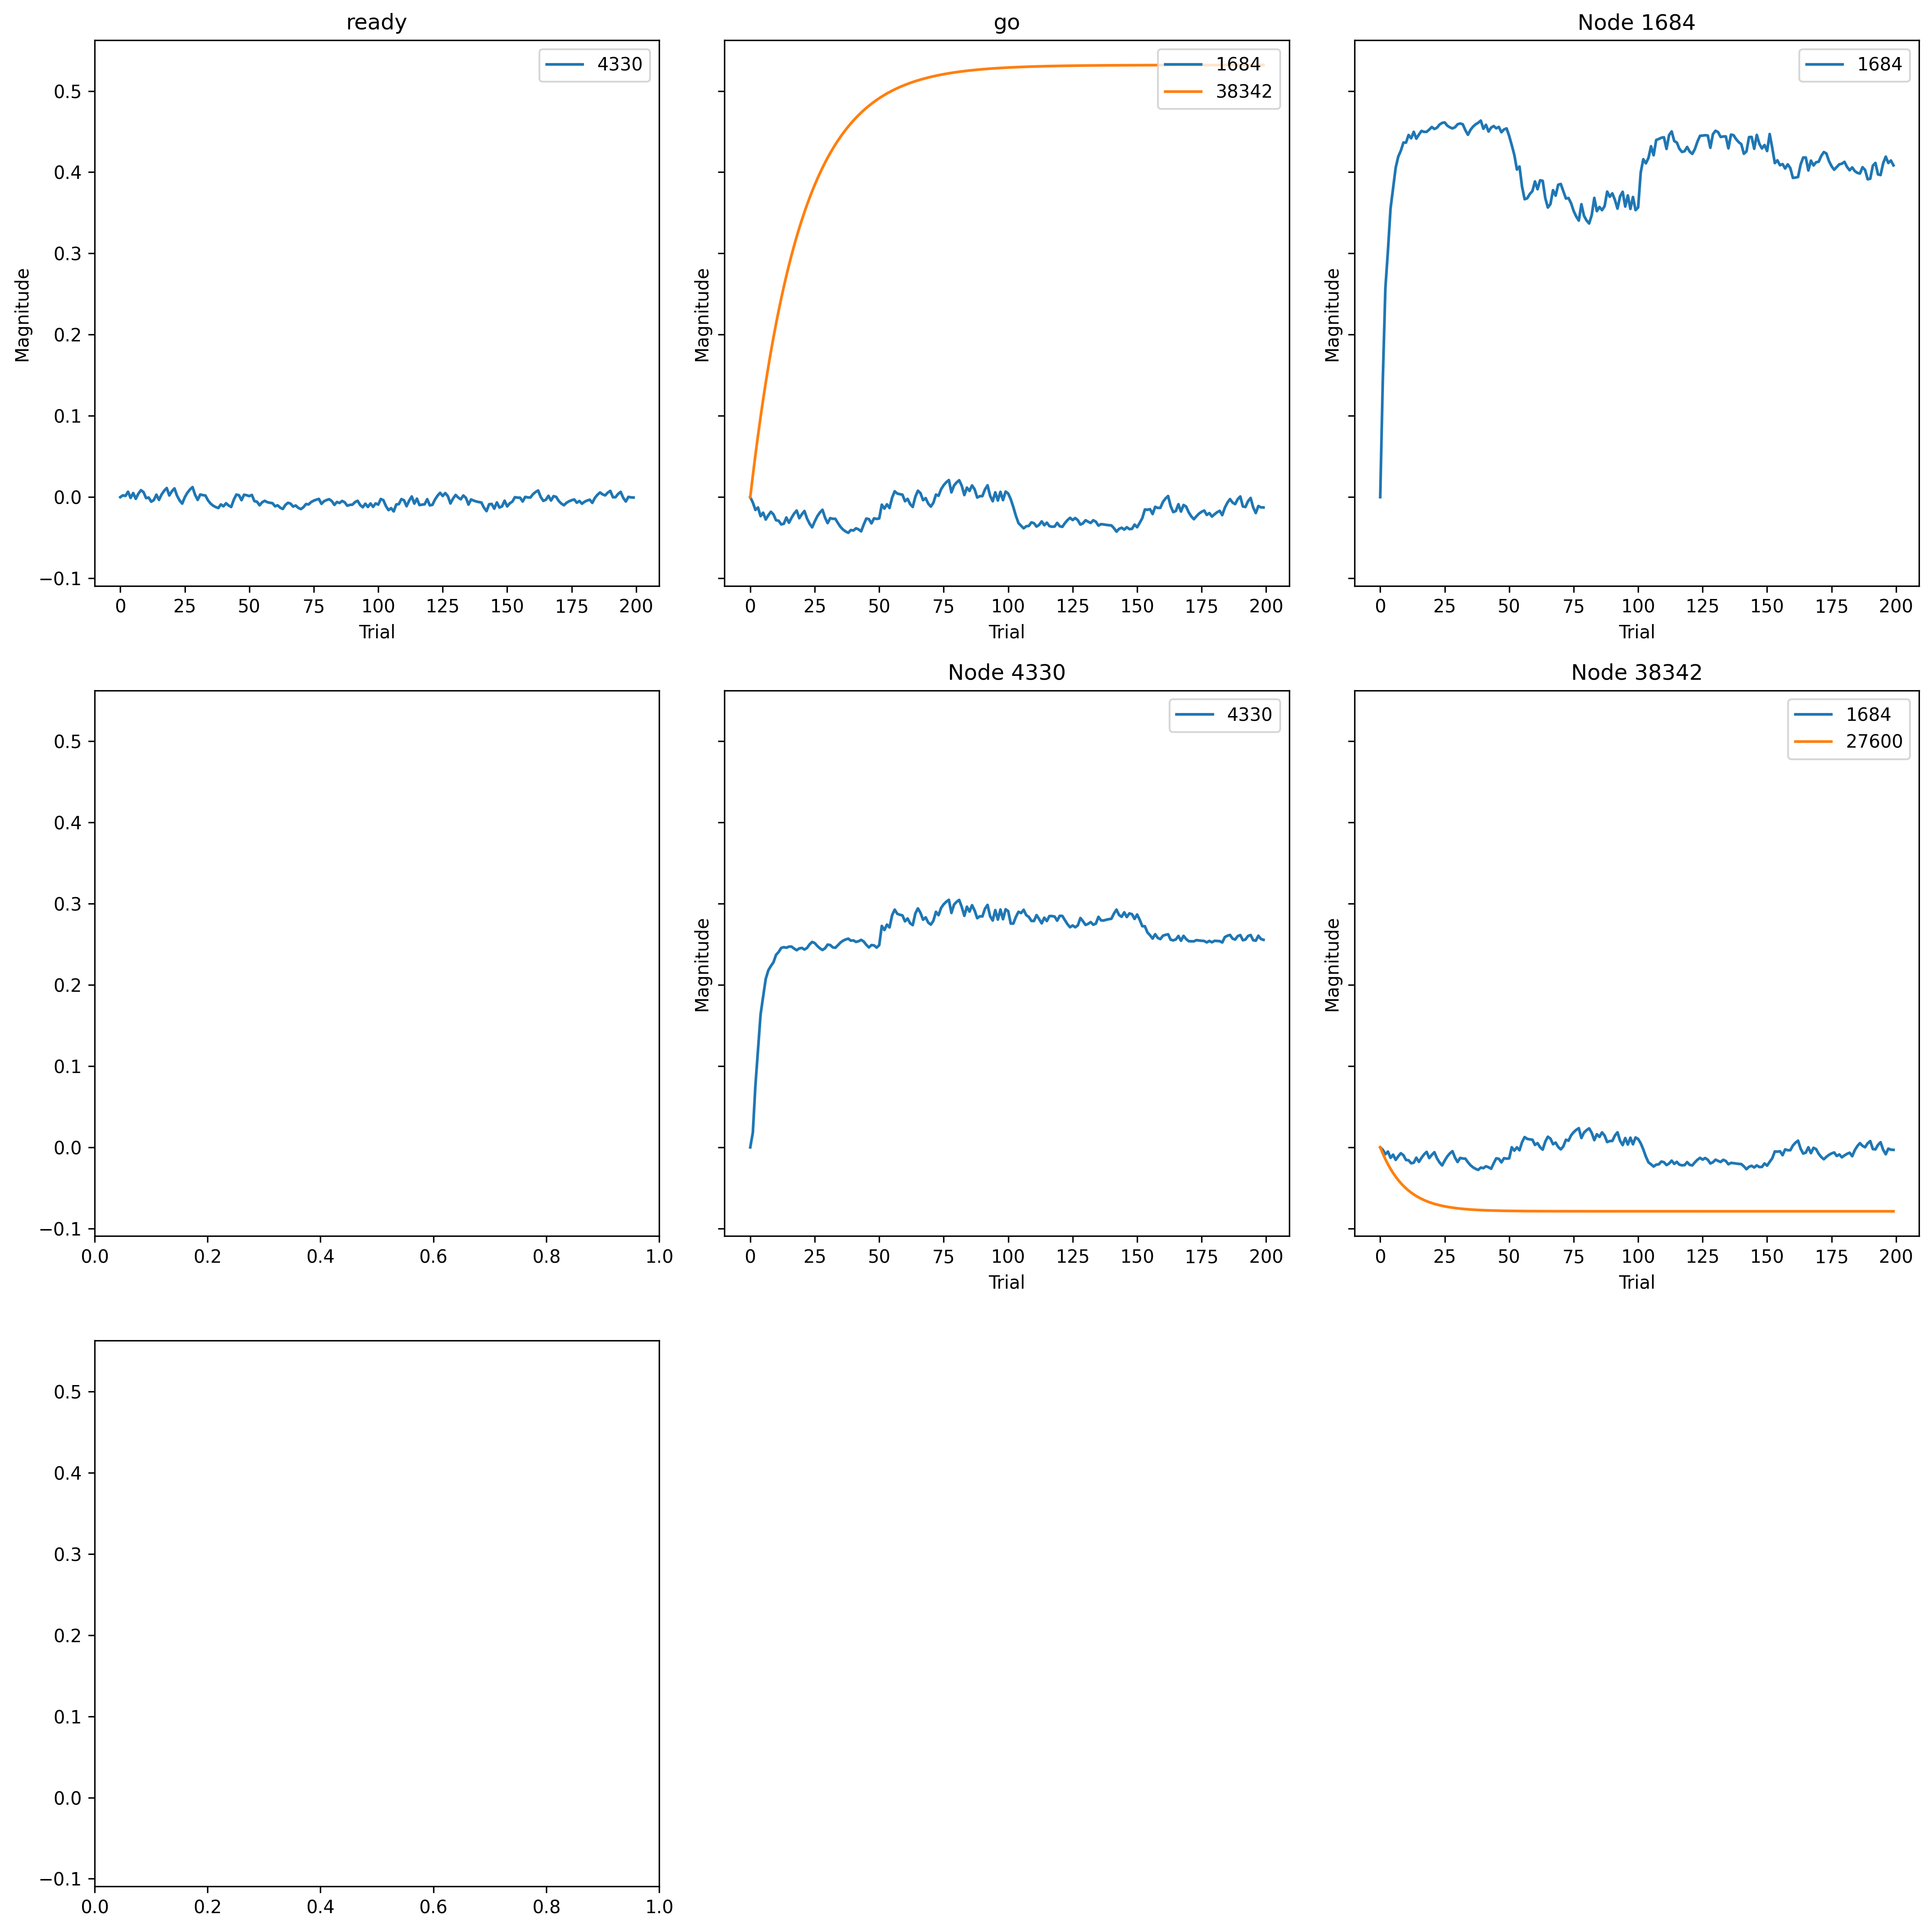

Values plotted in this chart, from the file beside it:
, trial, prior_node, posterior_node, weight
0, 0, -2, 1684, 0.0
1, 0, 1684, 1684, 0.0
2, 0, 38342, 1684, 0.0
3, 0, -1, 4330, 0.0
4, 0, 4330, 4330, 0.0
5, 0, -2, 38342, 0.0
6, 0, 38342, 27600, 0.0
7, 1, -2, 1684, -0.006626
8, 1, 1684, 1684, 0.1438
9, 1, 38342, 1684, -0.003017
10, 1, -1, 4330, 0.002232
11, 1, 4330, 4330, 0.01819
12, 1, -2, 38342, 0.0266
13, 1, 38342, 27600, -0.007673
14, 2, -2, 1684, -0.01572
15, 2, 1684, 1684, 0.2574
16, 2, 38342, 1684, -0.008501
17, 2, -1, 4330, 0.001531
18, 2, 4330, 4330, 0.07632
19, 2, -2, 38342, 0.05187
20, 2, 38342, 27600, -0.0146
21, 3, -2, 1684, -0.01275
22, 3, 1684, 1684, 0.3037
23, 3, 38342, 1684, -0.00522
24, 3, -1, 4330, 0.006672
25, 3, 4330, 4330, 0.12
26, 3, -2, 38342, 0.07588
27, 3, 38342, 27600, -0.02085
28, 4, -2, 1684, -0.02337
29, 4, 1684, 1684, 0.3553
30, 4, 38342, 1684, -0.01292
31, 4, -1, 4330, -0.000927
32, 4, 4330, 4330, 0.1636
33, 4, -2, 38342, 0.09868
34, 4, 38342, 27600, -0.02649
35, 5, -2, 1684, -0.01914
36, 5, 1684, 1684, 0.3804
37, 5, 38342, 1684, -0.009039
38, 5, -1, 4330, 0.005019
39, 5, 4330, 4330, 0.1857
40, 5, -2, 38342, 0.1203
41, 5, 38342, 27600, -0.03158
42, 6, -2, 1684, -0.02755
43, 6, 1684, 1684, 0.4056
44, 6, 38342, 1684, -0.01542
45, 6, -1, 4330, -0.002021
46, 6, 4330, 4330, 0.2073
47, 6, -2, 38342, 0.1409
48, 6, 38342, 27600, -0.03617
49, 7, -2, 1684, -0.02238
50, 7, 1684, 1684, 0.4193
51, 7, 38342, 1684, -0.01097
52, 7, -1, 4330, 0.004215
53, 7, 4330, 4330, 0.2179
54, 7, -2, 38342, 0.1605
55, 7, 38342, 27600, -0.04032
56, 8, -2, 1684, -0.01799
57, 8, 1684, 1684, 0.4265
58, 8, 38342, 1684, -0.007253
59, 8, -1, 4330, 0.008572
... 1,340 more rows
